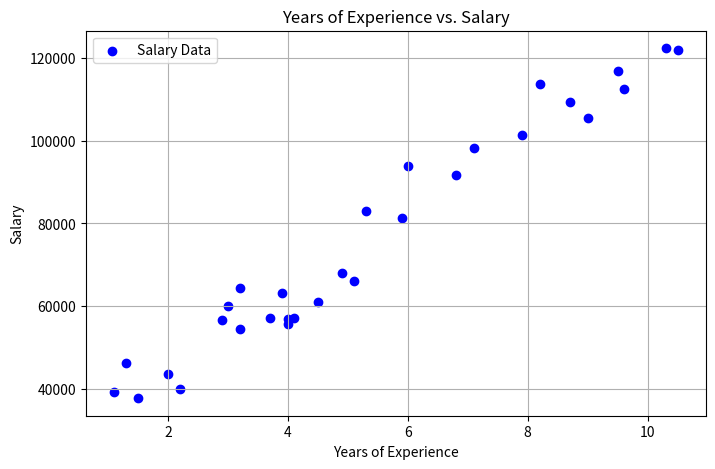

Write the Python code that produced this figure.
import matplotlib.pyplot as plt
import pandas as pd

# Define the data
data = {
    "YearsExperience": [1.1, 1.3, 1.5, 2.0, 2.2, 2.9, 3.0, 3.2, 3.2, 3.7, 3.9, 4.0, 4.0, 4.1, 4.5, 4.9, 5.1, 5.3, 5.9, 6.0, 6.8, 7.1, 7.9, 8.2, 8.7, 9.0, 9.5, 9.6, 10.3, 10.5],
    "Salary": [39343, 46205, 37731, 43525, 39891, 56642, 60150, 54445, 64445, 57189, 63218, 55794, 56957, 57081, 61111, 67938, 66029, 83088, 81363, 93940, 91738, 98273, 101302, 113812, 109431, 105582, 116969, 112635, 122391, 121872]
}

# Convert to DataFrame
df = pd.DataFrame(data)

# Plot
plt.figure(figsize=(8, 5))
plt.scatter(df["YearsExperience"], df["Salary"], color='blue', label="Salary Data")
plt.xlabel("Years of Experience")
plt.ylabel("Salary")
plt.title("Years of Experience vs. Salary")
plt.legend()
plt.grid(True)
plt.show()
